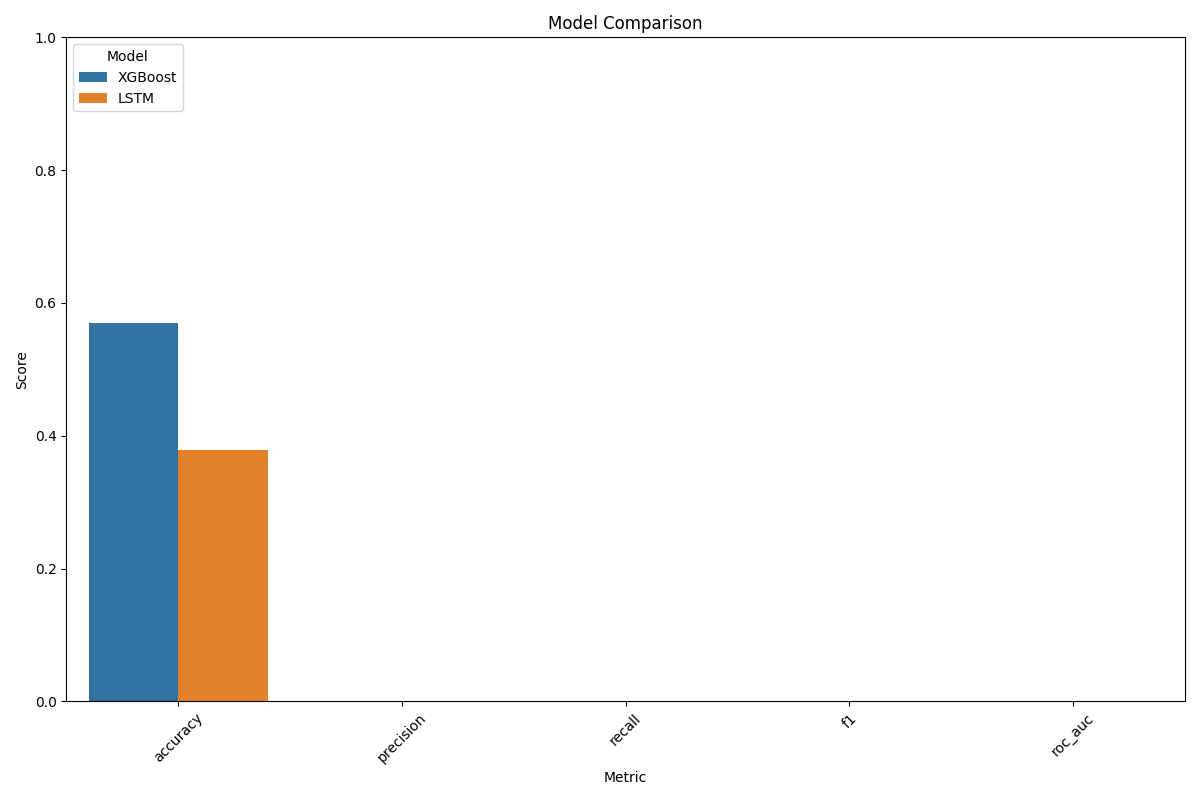

Data behind this chart, as committed beside it:
Model, accuracy, precision, recall, f1, roc_auc
XGBoost, 0.5703, , , , 
LSTM, 0.379, , , , 
